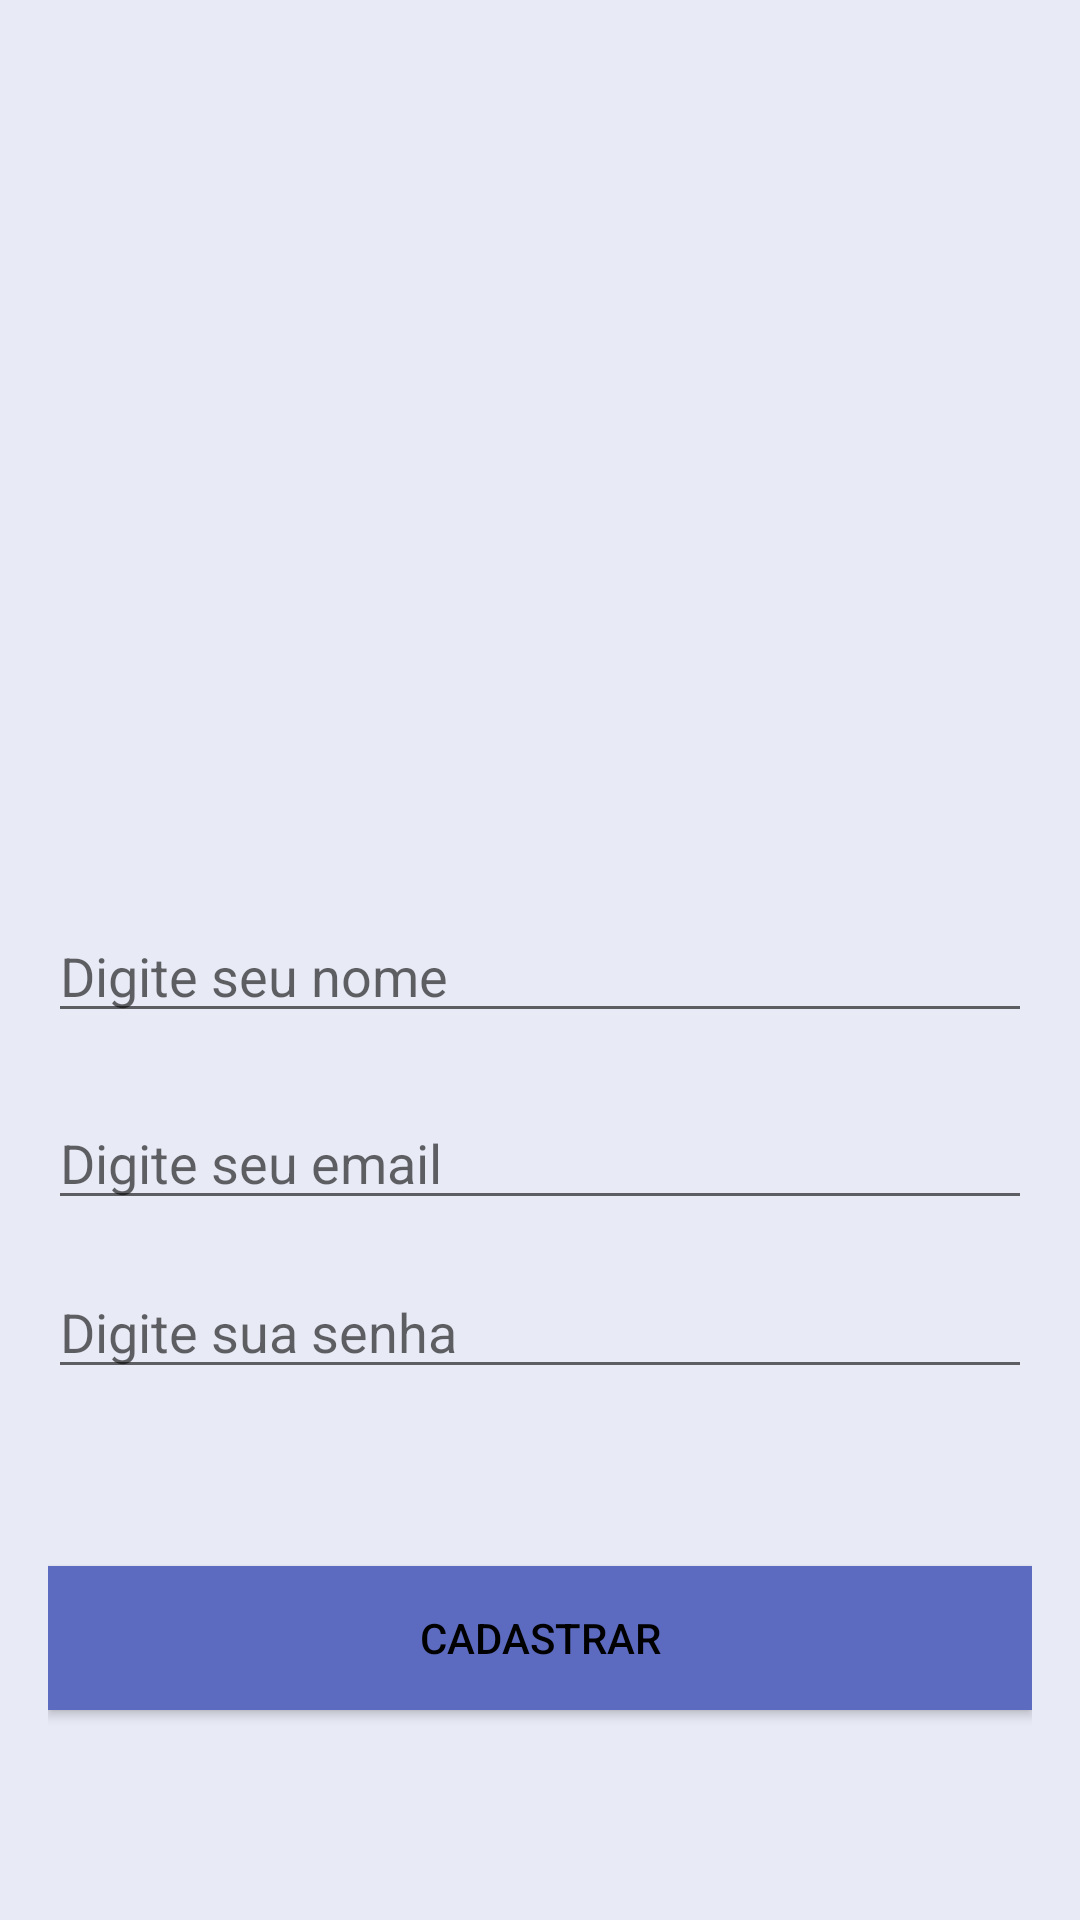

Reconstruct the res/layout file that produces this screen, plus the resources it refers to.
<!-- AndroidManifest.xml: application theme AppTheme -->
<!-- res/layout/activity_cadastro.xml -->
<?xml version="1.0" encoding="utf-8"?>
<RelativeLayout xmlns:android="http://schemas.android.com/apk/res/android"
    xmlns:app="http://schemas.android.com/apk/res-auto"
    xmlns:tools="http://schemas.android.com/tools"
    android:id="@+id/activity_cadastro"
    android:layout_width="match_parent"
    android:layout_height="match_parent"
    android:paddingBottom="@dimen/activity_vertical_margin"
    android:paddingLeft="@dimen/activity_horizontal_margin"
    android:paddingRight="@dimen/activity_horizontal_margin"
    android:paddingTop="@dimen/activity_vertical_margin"
    tools:context="chatandroidfirebase.android.com.chatandroidfirebase.Activity.CadastroActivity"
    android:background="@color/colorPrimaryDark">

    <Button
        android:text="@string/button_cadastrar"
        android:layout_width="match_parent"
        android:layout_height="wrap_content"
        android:id="@+id/idBtnCadastro"
        android:textColor="@color/textColorPrimary"
        android:background="@color/colorPrimary"
        android:layout_alignParentBottom="true"
        android:layout_alignParentLeft="true"
        android:layout_alignParentStart="true"
        android:layout_marginBottom="54dp" />

    <EditText
        android:layout_width="match_parent"
        android:layout_height="wrap_content"
        android:inputType="textPersonName"
        android:ems="10"
        android:id="@+id/idEdtNomeCadastro"
        android:textColor="@color/textColorPrimary"
        android:hint="Digite seu nome"
        android:layout_above="@+id/idEdtEmailCadastro"
        android:layout_alignParentLeft="true"
        android:layout_alignParentStart="true"
        android:layout_marginBottom="21dp" />

    <EditText
        android:layout_width="match_parent"
        android:layout_height="wrap_content"
        android:inputType="textPassword"
        android:ems="10"
        android:id="@+id/idEdtSenhaCadastro"
        android:textColor="@color/textColorPrimary"
        android:hint="Digite sua senha"
        android:layout_marginBottom="59dp"
        android:layout_above="@+id/idBtnCadastro"
        android:layout_alignParentLeft="true"
        android:layout_alignParentStart="true" />

    <EditText
        android:layout_width="match_parent"
        android:layout_height="wrap_content"
        android:inputType="textEmailAddress"
        android:ems="10"
        android:id="@+id/idEdtEmailCadastro"
        android:textColor="@color/textColorPrimary"
        android:hint="Digite seu email "
        android:layout_marginBottom="15dp"
        android:layout_above="@+id/idEdtSenhaCadastro"
        android:layout_alignParentLeft="true"
        android:layout_alignParentStart="true" />

</RelativeLayout>
<!-- resources referenced by this layout -->
<resources>
  <color name="colorPrimary">#5c6bc0</color>
  <color name="colorPrimaryDark">#e8eaf6</color>
  <color name="textColorPrimary">#000000</color>
  <dimen name="activity_horizontal_margin">16dp</dimen>
  <dimen name="activity_vertical_margin">16dp</dimen>
  <string name="button_cadastrar">Cadastrar</string>
  <style name="AppTheme" parent="Theme.AppCompat.Light.NoActionBar">
          <item name="colorPrimary">@color/colorPrimary</item>
          <item name="colorPrimaryDark">@color/colorPrimaryDark</item>
          <item name="colorAccent">@color/colorAccent</item>
          <item name="android:windowBackground">@android:color/white</item>
          <item name="android:itemBackground">@android:color/white</item>
      </style>
  <color name="colorAccent">#000000</color>
</resources>
